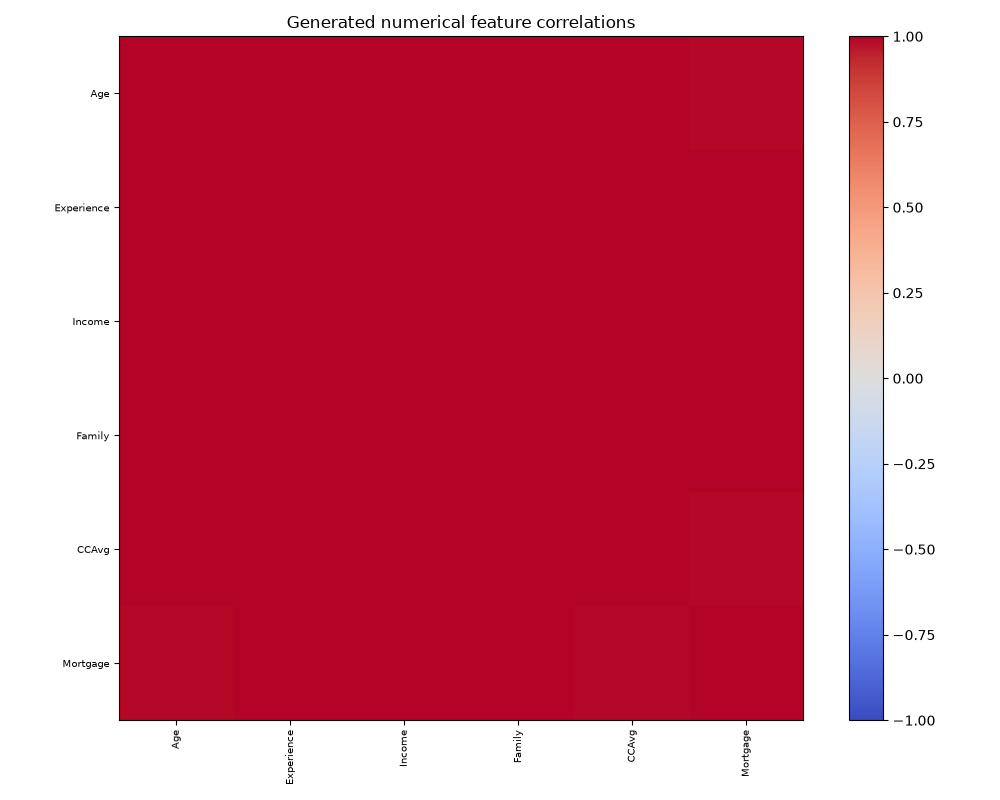

Source data for this figure (header and first rows):
, Age, Experience, Income, Family, CCAvg, Mortgage
Age, 1.0, 0.998, 0.9976, 0.9984, 0.9967, 0.992
Experience, 0.998, 1.0, 0.9993, 0.9988, 0.9943, 0.996
Income, 0.9976, 0.9993, 1.0, 0.9988, 0.9925, 0.9955
Family, 0.9984, 0.9988, 0.9988, 1.0, 0.9938, 0.9949
CCAvg, 0.9967, 0.9943, 0.9925, 0.9938, 1.0, 0.9867
Mortgage, 0.992, 0.996, 0.9955, 0.9949, 0.9867, 1.0
